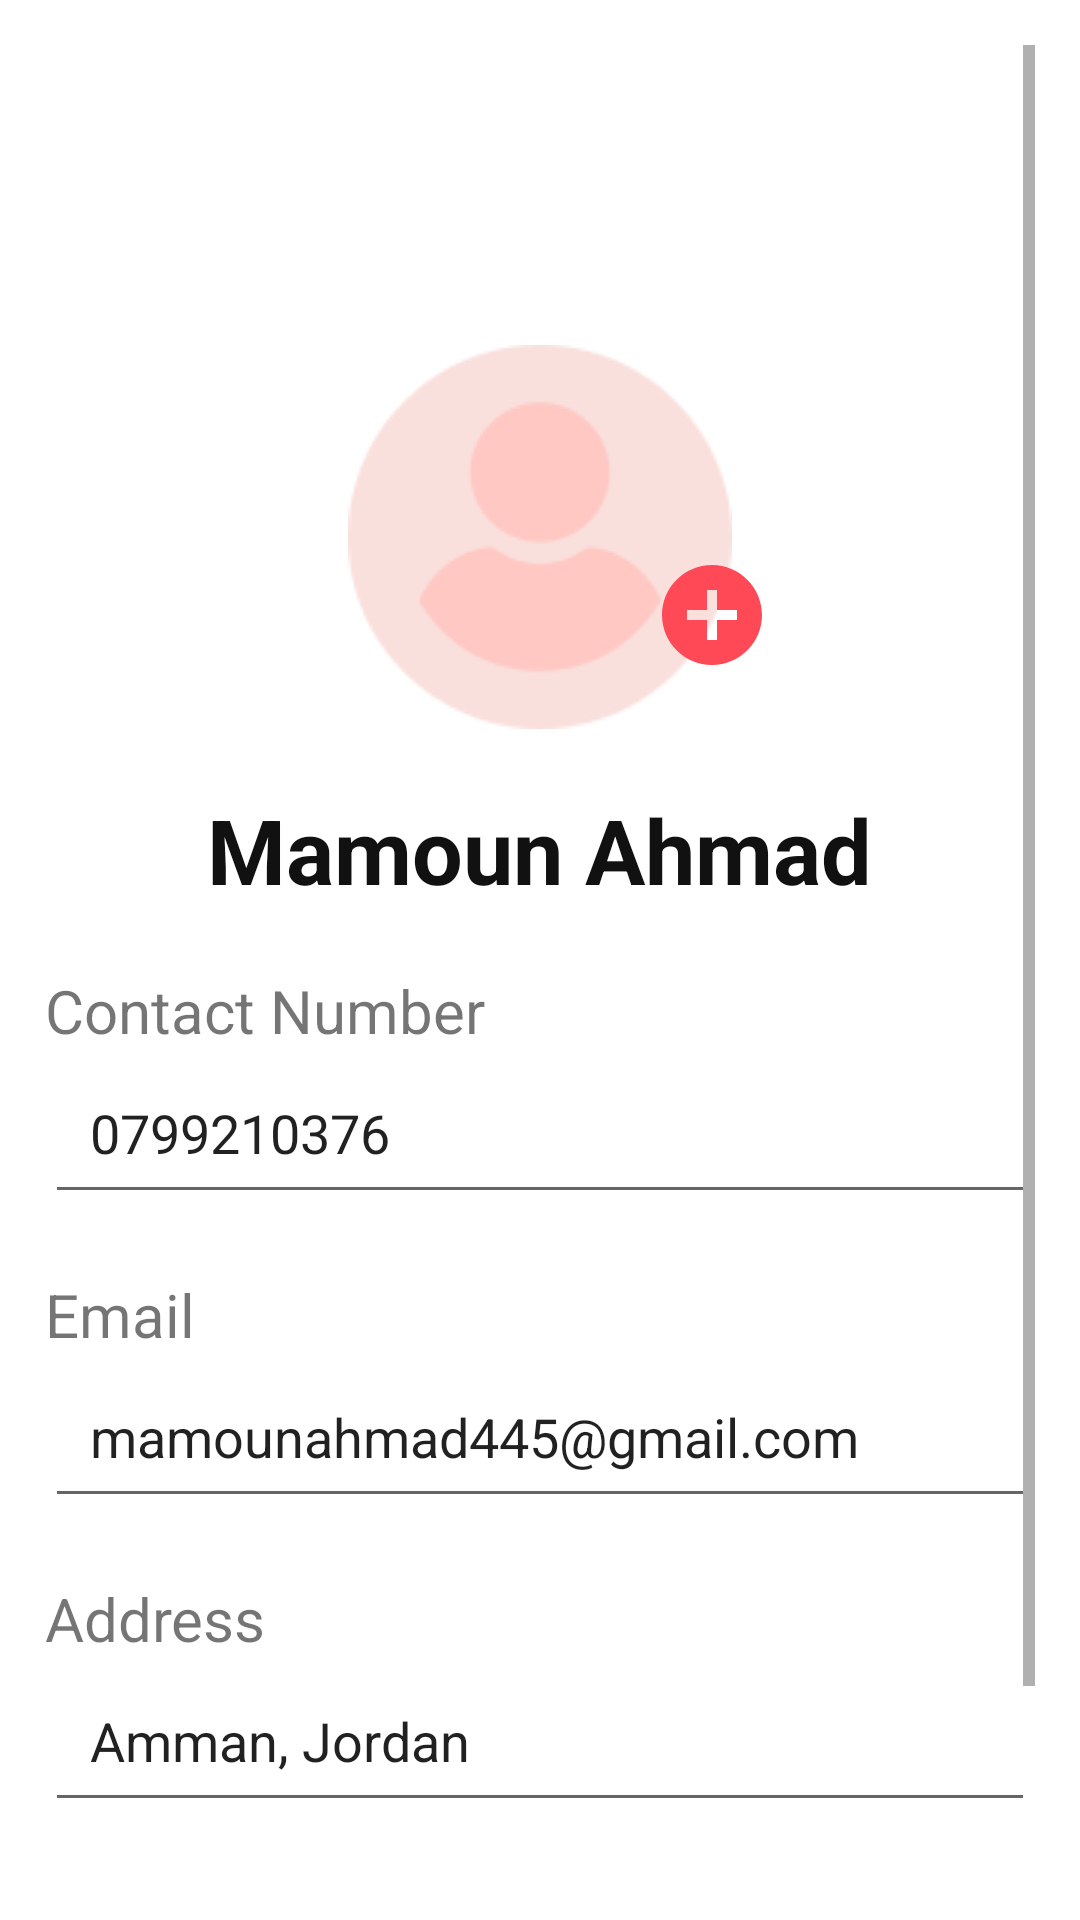

This screen was rendered from an Android layout file. Write that file and the resources it references.
<!-- AndroidManifest.xml: application theme Theme.Pharmacy -->
<!-- res/layout/activity_update_profile.xml -->
<?xml version="1.0" encoding="utf-8"?>

<RelativeLayout xmlns:android="http://schemas.android.com/apk/res/android"
    xmlns:app="http://schemas.android.com/apk/res-auto"
    xmlns:tools="http://schemas.android.com/tools"
    android:layout_width="match_parent"
    android:layout_height="match_parent"
    tools:context=".avtivities.UpdateProfile"
    android:padding="15dp">
    <ScrollView
        android:layout_width="match_parent"
        android:layout_height="match_parent">


    <RelativeLayout
        android:layout_width="match_parent"
        android:layout_height="match_parent">


    <ImageView
        android:id="@+id/profile_image"
        android:layout_width="wrap_content"
        android:layout_height="wrap_content"
        android:src="@drawable/userprofile"
        android:layout_centerHorizontal="true"
        android:layout_marginTop="100dp"
        />
    <ImageView
        android:id="@+id/profile_add_image"
        android:layout_width="40dp"
        android:layout_height="40dp"
        android:src="@drawable/ic_add_photo"
        android:layout_toEndOf="@+id/profile_image"
        android:layout_marginTop="170dp"
        android:layout_marginStart="-27dp"
        />
    <TextView
        android:id="@+id/profile_name"
        android:layout_width="wrap_content"
        android:layout_height="wrap_content"
        android:text="Mamoun Ahmad"
        android:textColor="#111"
        android:textSize="30dp"
        android:textStyle="bold"
        android:layout_below="@+id/profile_image"
        android:layout_centerHorizontal="true"
        android:layout_marginTop="20dp"
        />

    <TextView
        android:id="@+id/profile_contact_number"
        android:layout_width="match_parent"
        android:layout_height="wrap_content"
        android:text="Contact Number"
        android:textSize="20sp"
        android:layout_below="@+id/profile_name"
        android:layout_marginTop="20dp"/>

    <EditText
        android:id="@+id/profile_et_number1"
        android:layout_width="match_parent"
        android:layout_height="wrap_content"
        android:padding="15dp"
        android:layout_below="@+id/profile_contact_number"
        android:text="0799210376"

        />

    <TextView
        android:id="@+id/profile_email"
        android:layout_width="match_parent"
        android:layout_height="wrap_content"
        android:text="Email"
        android:textSize="20sp"
        android:layout_below="@+id/profile_et_number1"
        android:layout_marginTop="20dp"/>
    <EditText
        android:id="@+id/profile_et_email1"
        android:layout_width="match_parent"
        android:layout_height="wrap_content"
        android:padding="15dp"
        android:layout_below="@+id/profile_email"
        android:text="mamounahmad445@gmail.com"

        />

    <TextView
        android:id="@+id/profile_address"
        android:layout_width="match_parent"
        android:layout_height="wrap_content"
        android:text="Address"
        android:textSize="20sp"
        android:layout_below="@+id/profile_et_email1"
        android:layout_marginTop="20dp"/>
    <EditText
        android:id="@+id/profile_et_address1"
        android:layout_width="match_parent"
        android:layout_height="wrap_content"
        android:padding="15dp"
        android:layout_below="@+id/profile_address"
        android:text="Amman, Jordan"

        />

    <Button
        android:id="@+id/save"
        android:layout_width="match_parent"
        android:layout_height="wrap_content"
        android:text="Save"
        android:layout_below="@+id/profile_et_address1"
        android:layout_margin="20dp"
        android:background="@drawable/buttons_borders_layout"/>

    </RelativeLayout>
    </ScrollView>
</RelativeLayout>
<!-- resources referenced by this layout -->
<resources>
  <!-- drawable buttons_borders_layout (drawable) -->
  <?xml version="1.0" encoding="utf-8"?>
  
  <shape xmlns:android="http://schemas.android.com/apk/res/android">
  
      <corners android:radius="20dp"/>
     <solid android:color="#FF4956"/>
      <stroke android:color="#FF4956" android:width="0.5dp" android:dashWidth="0.5dp"/>
  
  
  
  </shape>
  <!-- drawable ic_add_photo (drawable) -->
  <vector android:height="24dp" android:tint="#FF4956"
      android:viewportHeight="24" android:viewportWidth="24"
      android:width="24dp" xmlns:android="http://schemas.android.com/apk/res/android">
      <path android:fillColor="@android:color/white" android:pathData="M12,2C6.48,2 2,6.48 2,12s4.48,10 10,10 10,-4.48 10,-10S17.52,2 12,2zM17,13h-4v4h-2v-4L7,13v-2h4L11,7h2v4h4v2z"/>
  </vector>
  <!-- drawable userprofile: png bitmap (drawable, 7936 bytes) -->
  <style name="Theme.Pharmacy" parent="Theme.MaterialComponents.Light.NoActionBar">
          
          <item name="colorPrimary">@color/purple_500</item>
          <item name="colorPrimaryVariant">@color/purple_700</item>
          <item name="colorOnPrimary">@color/white</item>
          
          <item name="colorSecondary">@color/teal_200</item>
          <item name="colorSecondaryVariant">@color/teal_700</item>
          <item name="colorOnSecondary">@color/black</item>
          
          <item name="android:statusBarColor" tools:targetApi="l">?attr/colorPrimaryVariant</item>
          
      </style>
  <color name="purple_500">#FF4956</color>
  <color name="purple_700">#ffc8c3</color>
  <color name="white">#FFFFFFFF</color>
  <color name="teal_200">#FF03DAC5</color>
  <color name="teal_700">#FF018786</color>
  <color name="black">#FF000000</color>
</resources>
